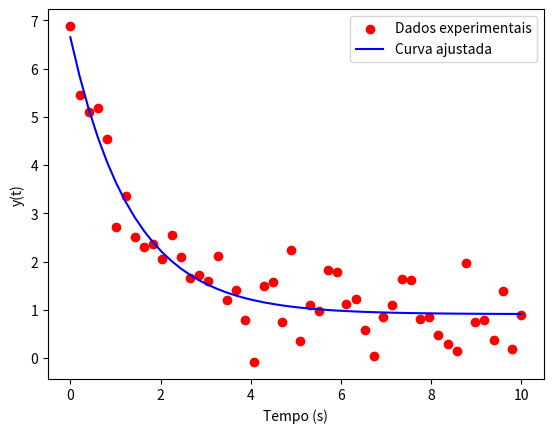

Generate this figure with matplotlib:
import numpy as np
import matplotlib
import os
matplotlib.use('Agg')  
import matplotlib.pyplot as plt
from scipy.optimize import curve_fit


def func(t, A, k, C):
    return A * np.exp(-k * t) + C

np.random.seed(0)
t = np.linspace(0, 10, 50)
A_real, k_real, C_real = 5, 0.8, 1
y_real = func(t, A_real, k_real, C_real)
ruido = np.random.normal(0, 0.5, t.shape)
y_noisy = y_real + ruido


popt, pcov = curve_fit(func, t, y_noisy, p0=(1, 1, 1))
A_est, k_est, C_est = popt


erro_A = abs(A_est - A_real)
erro_k = abs(k_est - k_real)
erro_C = abs(C_est - C_real)

pasta = 'ajuste de curva'
os.makedirs(pasta, exist_ok=True)

caminho = os.path.join(pasta, 'ajuste da curva.png')

plt.scatter(t, y_noisy, label='Dados experimentais', color='red')
plt.plot(t, func(t, *popt), label='Curva ajustada', color='blue')
plt.xlabel('Tempo (s)')
plt.ylabel('y(t)')
plt.legend()
plt.savefig(caminho) 

print(f"Erro absoluto médio para A: {erro_A}")
print(f"Erro absoluto médio para k: {erro_k}")
print(f"Erro absoluto médio para C: {erro_C}")
print("O gráfico foi salvo como 'ajuste_de_curva.png'.")